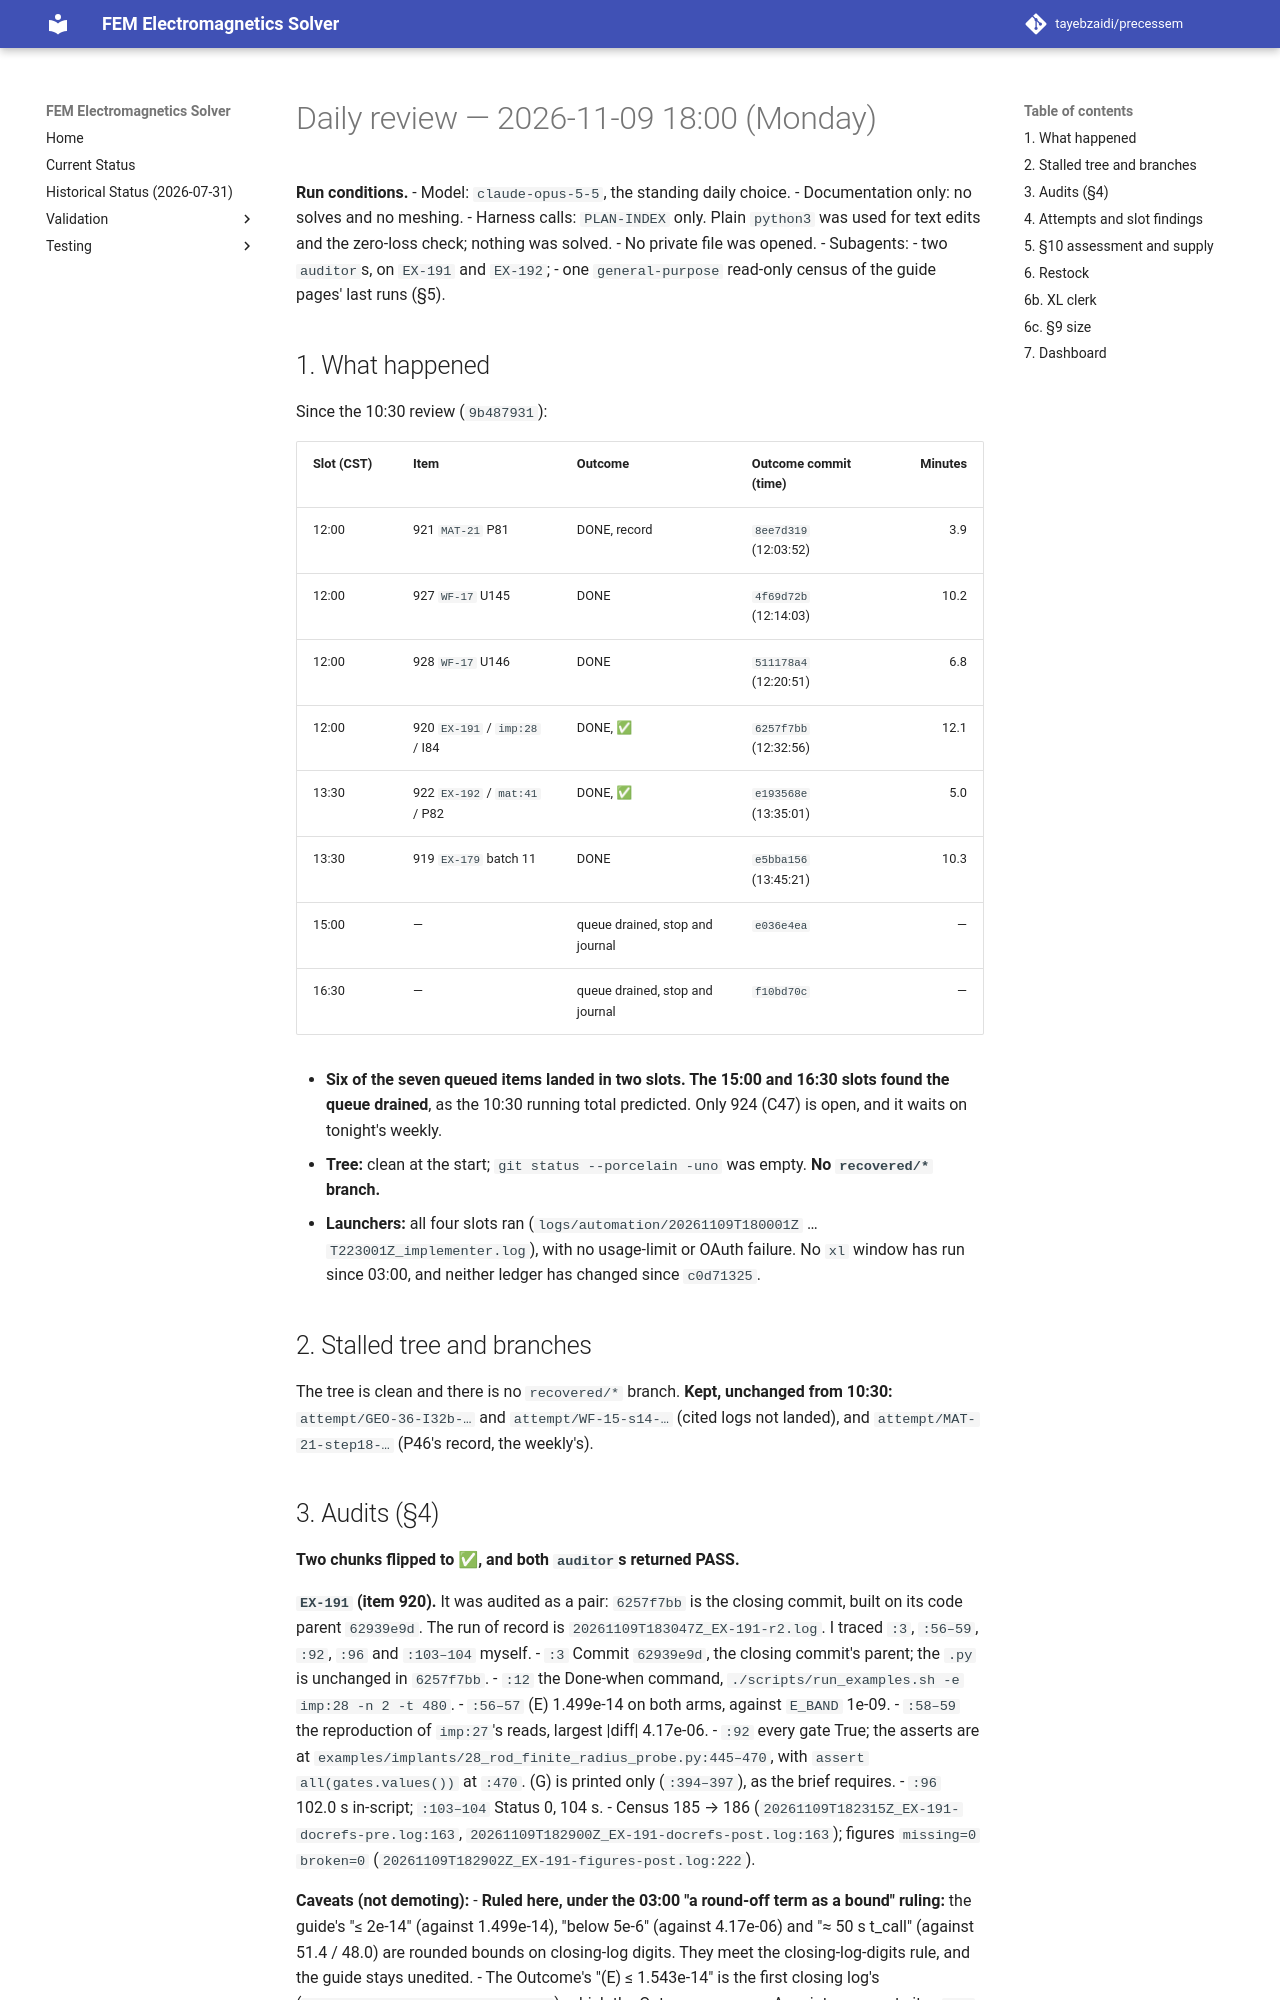

repository: tayebzaidi/precessem · page: planning/reviews/2026-11-09-daily-1800/index.html · generator: mkdocs

# Daily review — 2026-11-09 18:00 (Monday)

**Run conditions.**
- Model: `claude-opus-5-5`, the standing daily choice.
- Documentation only: no solves and no meshing.
- Harness calls: `PLAN-INDEX` only. Plain `python3` was used for text edits and the zero-loss check; nothing was solved.
- No private file was opened.
- Subagents:
  - two `auditor`s, on `EX-191` and `EX-192`;
  - one `general-purpose` read-only census of the guide pages' last runs (§5).

## 1. What happened

Since the 10:30 review (`9b487931`):

| Slot (CST) | Item | Outcome | Outcome commit (time) | Minutes |
|---|---|---|---|---:|
| 12:00 | 921 `MAT-21` P81 | DONE, record | `8ee7d319` (12:03:52) | 3.9 |
| 12:00 | 927 `WF-17` U145 | DONE | `4f69d72b` (12:14:03) | 10.2 |
| 12:00 | 928 `WF-17` U146 | DONE | `511178a4` (12:20:51) | 6.8 |
| 12:00 | 920 `EX-191` / `imp:28` / I84 | DONE, ✅ | `6257f7bb` (12:32:56) | 12.1 |
| 13:30 | 922 `EX-192` / `mat:41` / P82 | DONE, ✅ | `e193568e` (13:35:01) | 5.0 |
| 13:30 | 919 `EX-179` batch 11 | DONE | `e5bba156` (13:45:21) | 10.3 |
| 15:00 | — | queue drained, stop and journal | `e036e4ea` | — |
| 16:30 | — | queue drained, stop and journal | `f10bd70c` | — |

- **Six of the seven queued items landed in two slots. The 15:00 and 16:30 slots found the queue drained**, as the 10:30 running total predicted. Only 924 (C47) is open, and it waits on tonight's weekly.
- **Tree:** clean at the start; `git status --porcelain -uno` was empty. **No `recovered/*` branch.**
- **Launchers:** all four slots ran (`logs/automation/20261109T180001Z` … `T223001Z_implementer.log`), with no usage-limit or OAuth failure. No `xl` window has run since 03:00, and neither ledger has changed since `c0d71325`.

## 2. Stalled tree and branches

The tree is clean and there is no `recovered/*` branch. **Kept, unchanged from 10:30:** `attempt/GEO-36-I32b-…` and `attempt/WF-15-s14-…` (cited logs not landed), and `attempt/MAT-21-step18-…` (P46's record, the weekly's).
